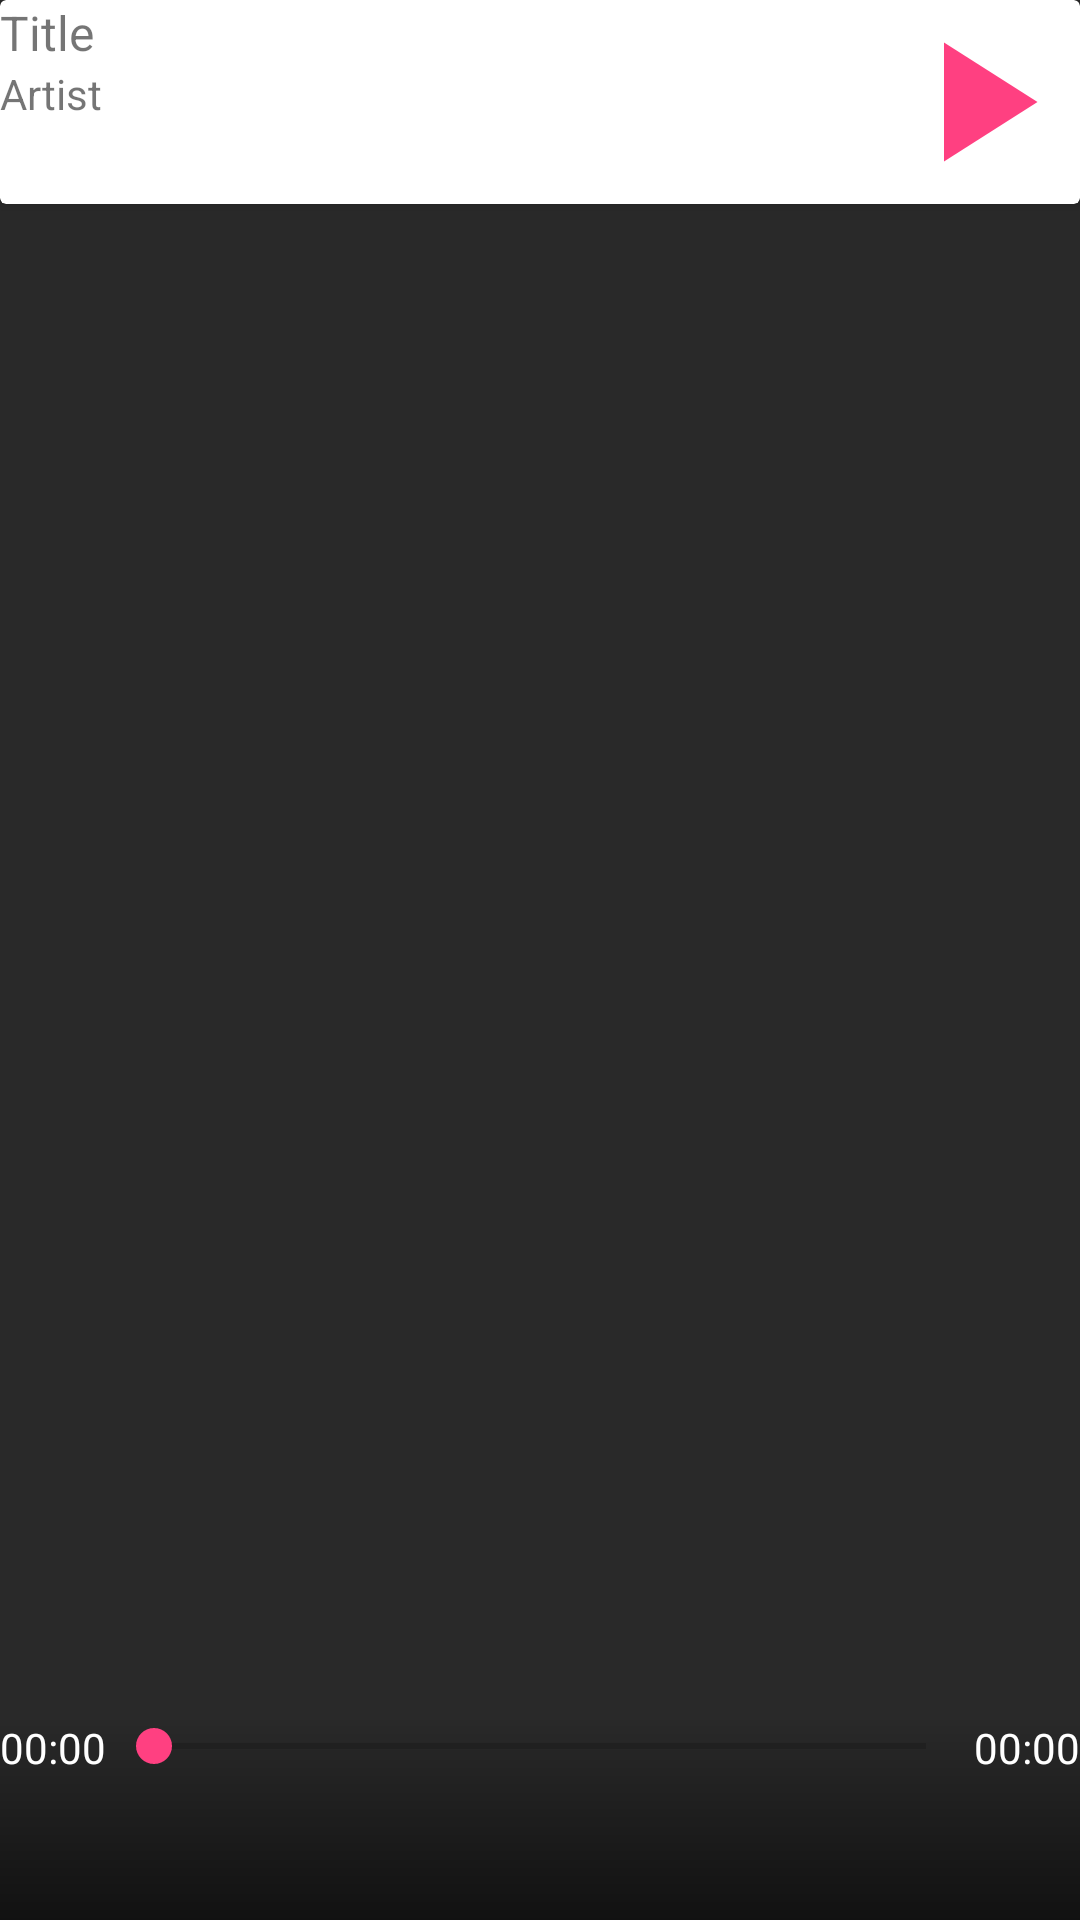

Reconstruct the res/layout file that produces this screen, plus the resources it refers to.
<!-- AndroidManifest.xml: application theme AppTheme -->
<!-- res/layout/fragment_player.xml -->
<FrameLayout xmlns:android="http://schemas.android.com/apk/res/android"
    xmlns:tools="http://schemas.android.com/tools"
    android:layout_width="match_parent"
    android:layout_height="match_parent"
    xmlns:app="http://schemas.android.com/apk/res-auto"
    tools:context="com.example.musicstreamer2.ui.activities.PlayerFragment"
    android:theme="@style/AppThemeLight">

    <RelativeLayout
        android:layout_width="match_parent"
        android:layout_height="match_parent"
        android:theme="@style/AppThemeLight">


        <ImageSwitcher
            android:id="@+id/playerBackgroundImage"
            android:layout_width="match_parent"
            android:layout_height="match_parent"
            android:scaleType="centerCrop"
            android:src="@color/bg_color" />

        
        <android.support.v7.widget.CardView
            android:layout_width="match_parent"
            android:layout_height="@dimen/mini_player_height"
            android:id="@+id/miniPlayerLayout">

            <LinearLayout
                android:layout_width="match_parent"
                android:layout_height="match_parent"
                android:orientation="vertical"
                android:layout_toStartOf="@+id/miniPlayerPlayPauseButton"
                android:layout_centerVertical="true"
                android:layout_marginEnd="@dimen/mini_player_height"
                >
                <TextView
                    android:id="@+id/miniPlayerTitleText"
                    android:layout_width="wrap_content"
                    android:layout_height="wrap_content"
                    android:text="@string/player_title"
                    android:textSize="@dimen/list_item_title_text" />


                <TextView
                    android:id="@+id/miniPlayerArtistText"
                    android:layout_width="wrap_content"
                    android:layout_height="wrap_content"
                    android:text="@string/player_artist" />

            </LinearLayout>

            <ImageButton
                android:id="@+id/miniPlayerPlayPauseButton"
                android:layout_width="@dimen/mini_player_height"
                android:layout_height="@dimen/mini_player_height"
                android:src="@drawable/vd_playtopause"
                android:layout_alignParentEnd="true"
                android:layout_centerVertical="true"
                android:scaleType="fitXY"
                android:background="?android:selectableItemBackgroundBorderless"
                android:layout_gravity="end"
                android:contentDescription="@string/play_pause_button_description" />
        </android.support.v7.widget.CardView>

        
        <RelativeLayout
            android:id="@+id/playerLayout"
            android:layout_width="match_parent"
            android:layout_height="match_parent"
            android:background="@color/black_alpha_40"
            android:theme="@style/AppThemeLight">


            <android.support.v7.widget.Toolbar
                android:id="@+id/playerToolbar"
                android:layout_width="match_parent"
                android:layout_height="?attr/actionBarSize"
                android:background="@drawable/toolbar_transparent_gradient"
                android:visibility="visible"
                android:alpha="0"
                android:layout_alignParentTop="true"
                android:layout_alignParentStart="true" />


            <android.support.v7.widget.RecyclerView
                android:id="@+id/playerCurrentQueue"
                android:layout_width="match_parent"
                android:layout_height="match_parent"
                android:paddingBottom="@dimen/list_padding_top_bottom"
                android:paddingTop="@dimen/list_padding_top_bottom"
                android:layout_below="@id/playerToolbar" />

            <LinearLayout
                android:layout_width="match_parent"
                android:layout_height="wrap_content"
                android:layout_alignParentBottom="true"
                android:orientation="vertical"
                android:background="@drawable/bg_transparent_gradient_top_bottom">

                <RelativeLayout
                    android:layout_width="wrap_content"
                    android:layout_height="wrap_content">

                    <TextView
                        android:id="@+id/playerCurrentTimeText"
                        android:layout_width="wrap_content"
                        android:layout_height="wrap_content"
                        android:gravity="center"
                        android:text="00:00"
                        android:textColor="@android:color/primary_text_dark"
                        android:layout_alignParentStart="true"/>


                    <TextView
                        android:id="@+id/playerDurationText"
                        android:layout_width="wrap_content"
                        android:layout_height="wrap_content"
                        android:gravity="center"
                        android:text="00:00"
                        android:textColor="@android:color/primary_text_dark"
                        android:layout_alignParentEnd="true"/>

                    <SeekBar
                        android:id="@+id/playerSeekBar"
                        android:layout_width="wrap_content"
                        android:layout_height="wrap_content"
                        android:progressTint="@color/colorAccent"
                        android:layout_gravity="center"
                        android:layout_toEndOf="@id/playerCurrentTimeText"
                        android:layout_toStartOf="@id/playerDurationText"
                        />

                </RelativeLayout>

                <LinearLayout
                    android:layout_width="match_parent"
                    android:layout_height="wrap_content"
                    android:orientation="horizontal">

                    <ImageButton
                        android:layout_width="@dimen/player_button_width"
                        android:layout_height="@dimen/player_button_height"
                        android:src="@drawable/ic_skip_previous_black_24dp"
                        android:background="?attr/selectableItemBackgroundBorderless"
                        android:layout_weight="1"
                        />

                    <ImageButton
                        android:layout_width="@dimen/player_button_width"
                        android:layout_height="@dimen/player_button_height"
                        android:id="@+id/playerPlayPauseButton"
                        android:src="@drawable/ic_play_arrow_black_24dp"
                        android:background="?attr/selectableItemBackgroundBorderless"
                        android:layout_weight="2"
                        android:scaleType="center"
                        android:contentDescription="@string/play_pause_button_description" />

                    <ImageButton
                        android:id="@+id/imageButton"
                        android:layout_width="@dimen/player_button_width"
                        android:layout_height="@dimen/player_button_height"
                        android:layout_weight="1"
                        android:background="?attr/selectableItemBackgroundBorderless"
                        android:src="@drawable/ic_skip_next_black_24dp" />
                </LinearLayout>

            </LinearLayout>
        </RelativeLayout>
    </RelativeLayout>
</FrameLayout>
<!-- resources referenced by this layout -->
<resources>
  <color name="bg_color">#455a64</color>
  <color name="black_alpha_40">#28000000</color>
  <color name="colorAccent">#FF4081</color>
  <dimen name="list_item_title_text">16sp</dimen>
  <dimen name="list_padding_top_bottom">8dp</dimen>
  <dimen name="mini_player_height">68dp</dimen>
  <dimen name="player_button_height">48dp</dimen>
  <dimen name="player_button_width">48dp</dimen>
  <!-- drawable bg_transparent_gradient_top_bottom (drawable) -->
  <?xml version="1.0" encoding="utf-8"?>
  <shape
      xmlns:android="http://schemas.android.com/apk/res/android">
  
  
      <gradient
          android:angle="270"
          android:endColor="@color/black_alpha_150"
          android:startColor="@android:color/transparent"/>
  </shape>
  <!-- drawable toolbar_transparent_gradient (drawable) -->
  <?xml version="1.0" encoding="utf-8"?>
  <shape
      xmlns:android="http://schemas.android.com/apk/res/android">
  
  
      <gradient
          android:angle="270"
          android:startColor="@color/black_alpha_150"
          android:endColor="@android:color/transparent"/>
  </shape>
  <!-- drawable vd_playtopause (drawable) -->
  <vector
      xmlns:android="http://schemas.android.com/apk/res/android"
      android:width="24dp"
      android:height="24dp"
      android:viewportWidth="24"
      android:viewportHeight="24">
      <group
          android:name="group"
          android:pivotX="12"
          android:pivotY="12">
          <path
              android:name="path"
              android:pathData="M 8 5 L 8 19 L 19 12 Z"
              android:fillColor="@color/colorAccent"
              android:strokeWidth="1"/>
      </group>
  </vector>
  <string name="play_pause_button_description">Play/Pause</string>
  <string name="player_artist">Artist</string>
  <string name="player_title">Title</string>
  <style name="AppThemeLight" parent="Theme.AppCompat.Light.NoActionBar">
          
          <item name="colorPrimary">@color/colorPrimary</item>
          <item name="colorPrimaryDark">@color/colorPrimaryDark</item>
          <item name="colorAccent">@color/colorAccent</item>
      </style>
  <style name="AppTheme" parent="Theme.AppCompat.NoActionBar">
          
          <item name="colorPrimary">@color/colorPrimary</item>
          <item name="colorPrimaryDark">@color/colorPrimaryDark</item>
          <item name="colorAccent">@color/colorAccent</item>
          <item name="android:windowActionBarOverlay">true</item>
  
      </style>
  <color name="black_alpha_150">#96000000</color>
  <color name="colorPrimary">#1de9b6</color>
  <color name="colorPrimaryDark">#00bfa5</color>
</resources>
